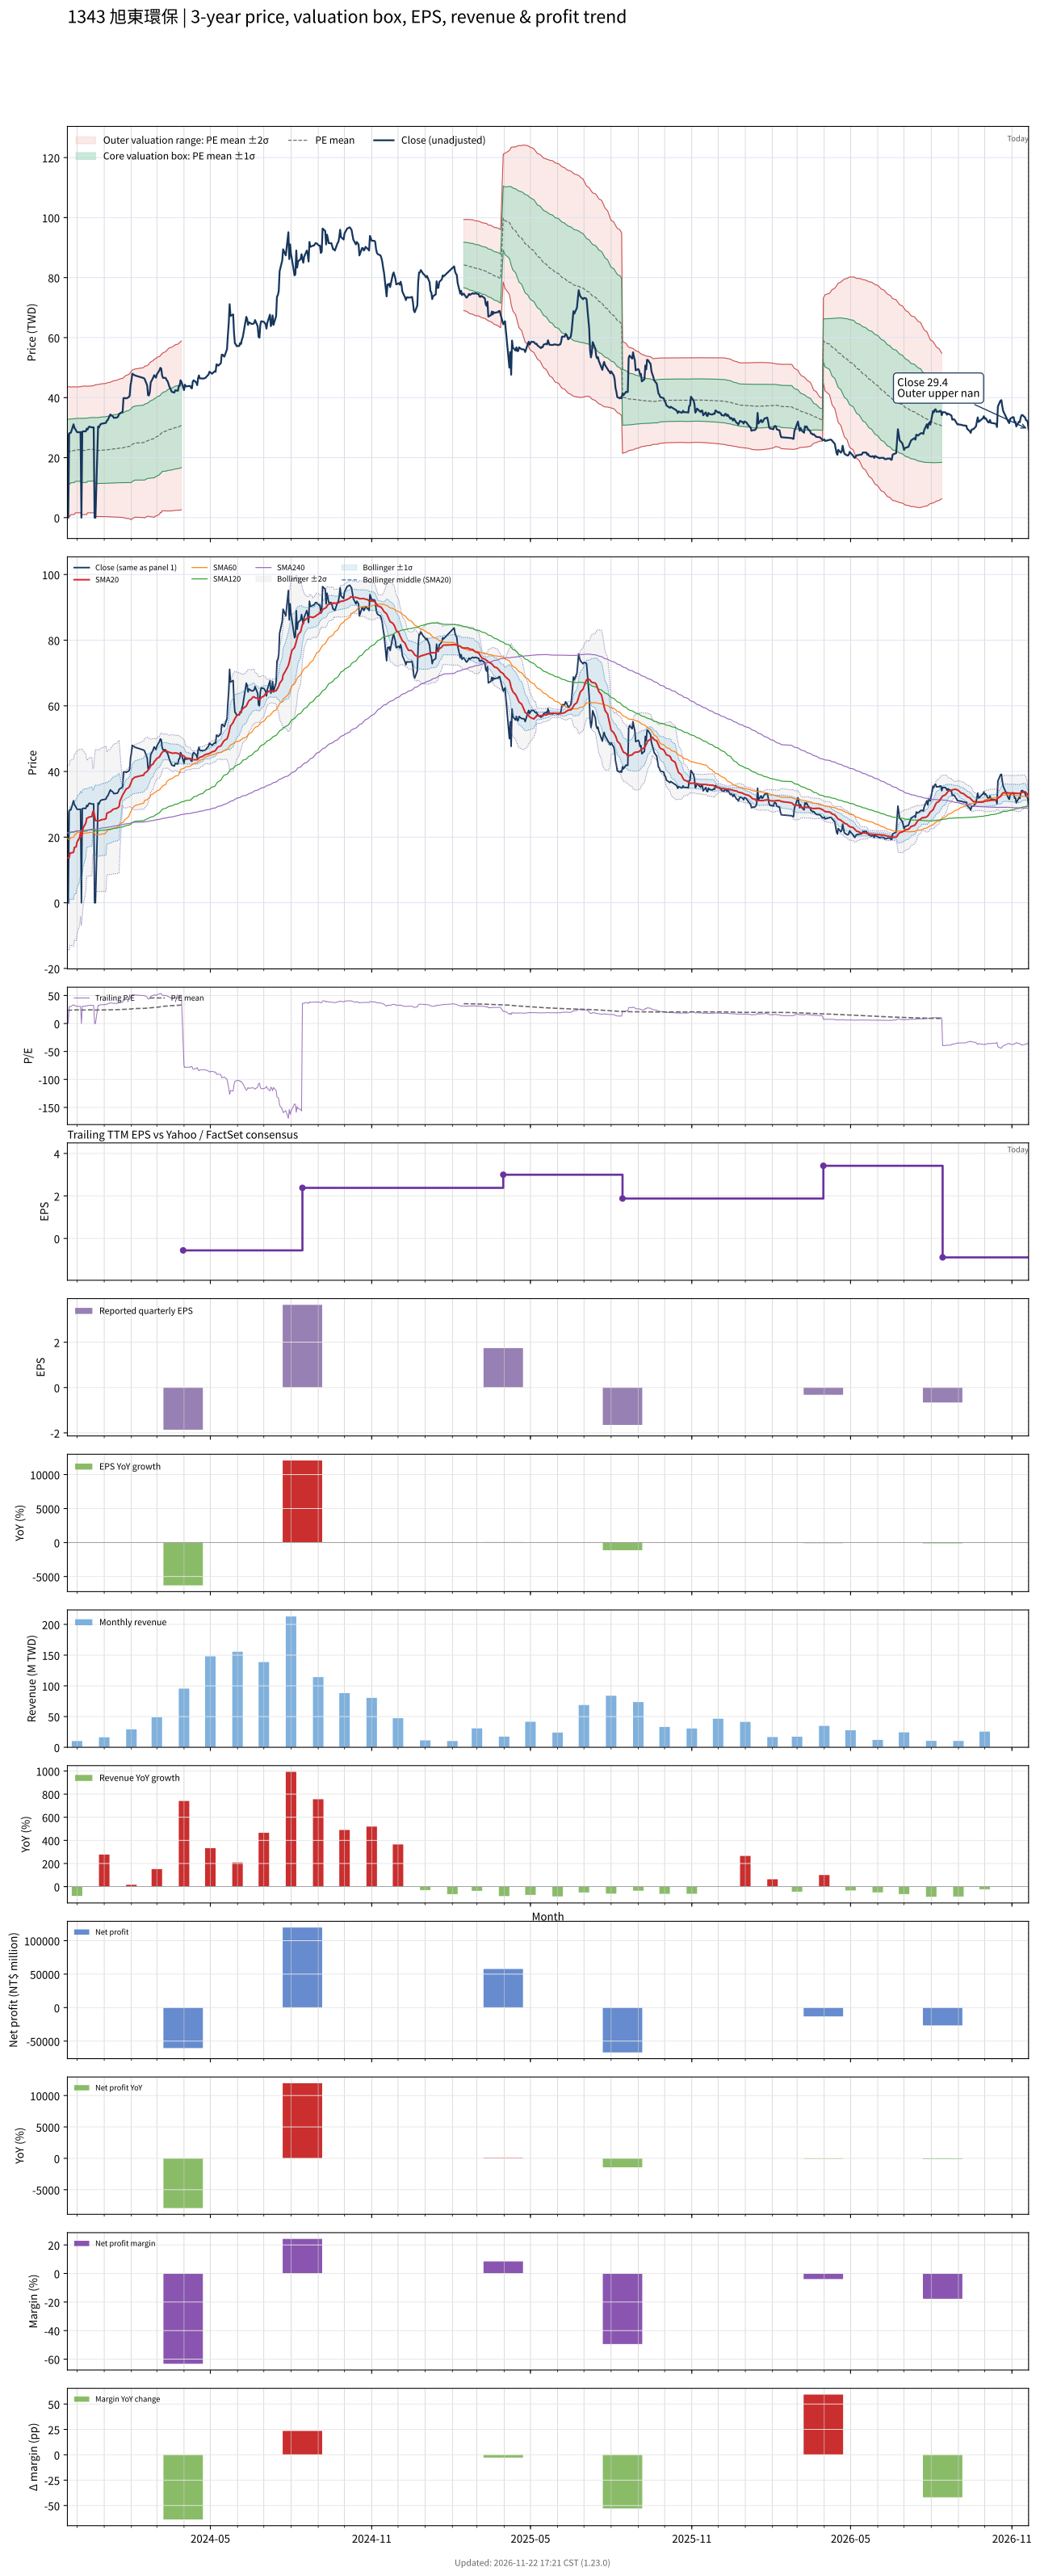

Values plotted in this chart, from the file beside it:
# chart-version: skill-stock-dynamic-val…
date, close, available_date, period_end, eps, ttm_eps, pe, pe_mean, pe_std, price_m2, price_m1, price_mean, price_p1, price_p2, forward_eps, forward_pe, forward_pe_mean, forward_pe_std, forward_price_m2, forward_price_m1, forward_price_mean, forward_price_p1, forward_price_p2, sma20
2023-11-20, 27.6, 2023-08-14, 2023-06-30, 0.16, 0.9297, 29.69, 23.92, 11.41, 1.029, 11.63, 22.24, 32.84, 43.45, , , , , , , , , , 13.68
2023-11-21, 0.000000, 2023-08-14, 2023-06-30, 0.16, 0.9297, 0.000000, 23.68, 11.6, 0.438, 11.23, 22.01, 32.8, 43.59, , , , , , , , , , 13.68
2023-11-22, 28.13, 2023-08-14, 2023-06-30, 0.16, 0.9297, 30.26, 23.69, 11.61, 0.4376, 11.23, 22.02, 32.81, 43.61, , , , , , , , , , 13.72
2023-11-23, 28.17, 2023-08-14, 2023-06-30, 0.16, 0.9297, 30.3, 23.7, 11.61, 0.4371, 11.23, 22.03, 32.83, 43.62, , , , , , , , , , 15.13
2023-11-24, 28.33, 2023-08-14, 2023-06-30, 0.16, 0.9297, 30.48, 23.95, 11.42, 1.028, 11.65, 22.27, 32.89, 43.5, , , , , , , , , , 15.18
2023-11-27, 31.1, 2023-08-14, 2023-06-30, 0.16, 0.9297, 33.45, 23.99, 11.45, 1.019, 11.66, 22.3, 32.94, 43.58, , , , , , , , , , 15.36
2023-11-28, 29.96, 2023-08-14, 2023-06-30, 0.16, 0.9297, 32.23, 24.01, 11.46, 1.014, 11.67, 22.33, 32.98, 43.64, , , , , , , , , , 16.86
2023-11-29, 29.51, 2023-08-14, 2023-06-30, 0.16, 0.9297, 31.74, 24.28, 11.27, 1.622, 12.1, 22.57, 33.05, 43.52, , , , , , , , , , 16.97
2023-11-30, 29.02, 2023-08-14, 2023-06-30, 0.16, 0.9297, 31.22, 24.3, 11.28, 1.621, 12.1, 22.59, 33.07, 43.56, , , , , , , , , , 17.05
2023-12-01, 28.5, 2023-08-14, 2023-06-30, 0.16, 0.9297, 30.65, 24.31, 11.28, 1.621, 12.11, 22.6, 33.09, 43.58, , , , , , , , , , 18.47
2023-12-04, 28.46, 2023-08-14, 2023-06-30, 0.16, 0.9297, 30.61, 24.32, 11.29, 1.621, 12.12, 22.61, 33.11, 43.6, , , , , , , , , , 19.89
2023-12-05, 28.54, 2023-08-14, 2023-06-30, 0.16, 0.9297, 30.7, 24.33, 11.29, 1.621, 12.12, 22.62, 33.12, 43.62, , , , , , , , , , 21.32
2023-12-06, 0.000000, 2023-08-14, 2023-06-30, 0.16, 0.9297, 0.000000, 24.08, 11.5, 1.01, 11.7, 22.39, 33.07, 43.76, , , , , , , , , , 19.95
2023-12-07, 28.62, 2023-08-14, 2023-06-30, 0.16, 0.9297, 30.78, 24.09, 11.5, 1.009, 11.7, 22.4, 33.09, 43.79, , , , , , , , , , 21.38
2023-12-08, 28.78, 2023-08-14, 2023-06-30, 0.16, 0.9297, 30.96, 24.11, 11.51, 1.008, 11.71, 22.41, 33.11, 43.81, , , , , , , , , , 22.82
2023-12-11, 28.74, 2023-08-14, 2023-06-30, 0.16, 0.9297, 30.91, 24.11, 11.51, 1.008, 11.71, 22.42, 33.12, 43.82, , , , , , , , , , 24.26
2023-12-12, 29.63, 2023-08-14, 2023-06-30, 0.16, 0.9297, 31.88, 24.13, 11.53, 1.005, 11.72, 22.43, 33.15, 43.86, , , , , , , , , , 25.74
2023-12-13, 29.35, 2023-08-14, 2023-06-30, 0.16, 0.9297, 31.57, 24.39, 11.33, 1.616, 12.15, 22.68, 33.21, 43.74, , , , , , , , , , 25.83
2023-12-14, 30, 2023-08-14, 2023-06-30, 0.16, 0.9297, 32.27, 24.42, 11.34, 1.612, 12.16, 22.7, 33.25, 43.79, , , , , , , , , , 25.98
2023-12-15, 30.33, 2023-08-14, 2023-06-30, 0.16, 0.9297, 32.62, 24.45, 11.36, 1.608, 12.17, 22.73, 33.29, 43.84, , , , , , , , , , 26.14
2023-12-18, 30.08, 2023-08-14, 2023-06-30, 0.16, 0.9297, 32.36, 24.47, 11.37, 1.605, 12.18, 22.75, 33.32, 43.9, , , , , , , , , , 26.26
2023-12-19, 30.08, 2023-08-14, 2023-06-30, 0.16, 0.9297, 32.36, 24.5, 11.39, 1.602, 12.19, 22.77, 33.36, 43.94, , , , , , , , , , 27.77
2023-12-20, 30.08, 2023-08-14, 2023-06-30, 0.16, 0.9297, 32.36, 24.52, 11.4, 1.599, 12.2, 22.79, 33.39, 43.99, , , , , , , , , , 27.86
2023-12-21, 0.000000, 2023-08-14, 2023-06-30, 0.16, 0.9297, 0.000000, 24.27, 11.61, 0.9837, 11.77, 22.56, 33.35, 44.14, , , , , , , , , , 26.46
2023-12-22, 0.000000, 2023-08-14, 2023-06-30, 0.16, 0.9297, 0.000000, 24.03, 11.81, 0.3853, 11.36, 22.34, 33.31, 44.29, , , , , , , , , , 25.04
2023-12-25, 30.37, 2023-08-14, 2023-06-30, 0.16, 0.9297, 32.66, 24.06, 11.82, 0.3809, 11.37, 22.37, 33.36, 44.35, , , , , , , , , , 25
2023-12-26, 30.04, 2023-08-14, 2023-06-30, 0.16, 0.9297, 32.31, 24.08, 11.84, 0.3775, 11.38, 22.39, 33.39, 44.4, , , , , , , , , , 25.01
2023-12-27, 30.77, 2023-08-14, 2023-06-30, 0.16, 0.9297, 33.1, 24.12, 11.86, 0.3715, 11.4, 22.42, 33.44, 44.47, , , , , , , , , , 25.07
2023-12-28, 31.18, 2023-08-14, 2023-06-30, 0.16, 0.9297, 33.54, 24.15, 11.88, 0.3637, 11.41, 22.45, 33.5, 44.54, , , , , , , , , , 25.18
2023-12-29, 31.3, 2023-08-14, 2023-06-30, 0.16, 0.9297, 33.67, 24.18, 11.9, 0.3552, 11.42, 22.48, 33.55, 44.61, , , , , , , , , , 25.32
2024-01-02, 31.5, 2023-08-14, 2023-06-30, 0.16, 0.9297, 33.89, 24.22, 11.92, 0.3462, 11.43, 22.52, 33.6, 44.69, , , , , , , , , , 25.47
2024-01-03, 31.59, 2023-08-14, 2023-06-30, 0.16, 0.9297, 33.97, 24.26, 11.95, 0.3371, 11.45, 22.55, 33.66, 44.77, , , , , , , , , , 25.62
2024-01-04, 32.32, 2023-08-14, 2023-06-30, 0.16, 0.9297, 34.76, 24.31, 11.98, 0.3241, 11.46, 22.6, 33.73, 44.87, , , , , , , , , , 27.24
2024-01-05, 32.52, 2023-08-14, 2023-06-30, 0.16, 0.9297, 34.98, 24.35, 12.01, 0.3105, 11.48, 22.64, 33.81, 44.97, , , , , , , , , , 27.43
2024-01-08, 34.39, 2023-08-14, 2023-06-30, 0.16, 0.9297, 36.99, 24.42, 12.06, 0.2828, 11.49, 22.7, 33.91, 45.12, , , , , , , , , , 27.71
2024-01-09, 34.07, 2023-08-14, 2023-06-30, 0.16, 0.9297, 36.64, 24.48, 12.1, 0.2592, 11.51, 22.76, 34.01, 45.26, , , , , , , , , , 27.98
2024-01-10, 33.94, 2023-08-14, 2023-06-30, 0.16, 0.9297, 36.51, 24.54, 12.14, 0.2372, 11.53, 22.82, 34.11, 45.4, , , , , , , , , , 28.2
2024-01-11, 33.7, 2023-08-14, 2023-06-30, 0.16, 0.9297, 36.25, 24.6, 12.18, 0.2182, 11.55, 22.87, 34.2, 45.53, , , , , , , , , , 28.41
2024-01-12, 33.25, 2023-08-14, 2023-06-30, 0.16, 0.9297, 35.77, 24.65, 12.22, 0.2023, 11.56, 22.92, 34.28, 45.64, , , , , , , , , , 28.58
2024-01-15, 33.33, 2023-08-14, 2023-06-30, 0.16, 0.9297, 35.86, 24.7, 12.25, 0.1863, 11.58, 22.97, 34.36, 45.75, , , , , , , , , , 28.73
2024-01-16, 33.41, 2023-08-14, 2023-06-30, 0.16, 0.9297, 35.94, 24.76, 12.29, 0.1705, 11.59, 23.02, 34.44, 45.86, , , , , , , , , , 28.89
2024-01-17, 33.82, 2023-08-14, 2023-06-30, 0.16, 0.9297, 36.38, 24.81, 12.32, 0.1518, 11.61, 23.07, 34.52, 45.98, , , , , , , , , , 29.08
2024-01-18, 34.55, 2023-08-14, 2023-06-30, 0.16, 0.9297, 37.17, 24.87, 12.37, 0.1284, 11.63, 23.12, 34.62, 46.12, , , , , , , , , , 29.3
2024-01-19, 34.76, 2023-08-14, 2023-06-30, 0.16, 0.9297, 37.39, 24.94, 12.41, 0.1048, 11.64, 23.19, 34.73, 46.27, , , , , , , , , , 31.04
2024-01-22, 35.28, 2023-08-14, 2023-06-30, 0.16, 0.9297, 37.95, 25, 12.46, 0.07602, 11.66, 23.24, 34.83, 46.41, , , , , , , , , , 32.8
2024-01-23, 39.84, 2023-08-14, 2023-06-30, 0.16, 0.9297, 42.85, 25.09, 12.55, -0.007905, 11.66, 23.33, 35, 46.67, , , , , , , , , , 33.28
2024-01-24, 39.88, 2023-08-14, 2023-06-30, 0.16, 0.9297, 42.9, 25.19, 12.64, -0.08989, 11.66, 23.42, 35.17, 46.92, , , , , , , , , , 33.77
2024-01-25, 39.84, 2023-08-14, 2023-06-30, 0.16, 0.9297, 42.85, 25.29, 12.73, -0.1686, 11.67, 23.51, 35.35, 47.18, , , , , , , , , , 34.22
2024-01-26, 39.72, 2023-08-14, 2023-06-30, 0.16, 0.9297, 42.72, 25.38, 12.82, -0.2431, 11.68, 23.6, 35.52, 47.44, , , , , , , , , , 34.65
2024-01-29, 40.16, 2023-08-14, 2023-06-30, 0.16, 0.9297, 43.2, 25.48, 12.91, -0.3218, 11.68, 23.69, 35.69, 47.7, , , , , , , , , , 35.09
2024-01-30, 40.65, 2023-08-14, 2023-06-30, 0.16, 0.9297, 43.73, 25.58, 13.01, -0.4051, 11.69, 23.78, 35.88, 47.97, , , , , , , , , , 35.55
2024-01-31, 44.07, 2023-08-14, 2023-06-30, 0.16, 0.9297, 47.4, 25.72, 13.15, -0.5437, 11.68, 23.91, 36.14, 48.36, , , , , , , , , , 36.17
2024-02-01, 45.69, 2023-08-14, 2023-06-30, 0.16, 0.9297, 49.15, 25.87, 13.32, -0.7092, 11.67, 24.05, 36.43, 48.81, , , , , , , , , , 36.84
2024-02-02, 47.97, 2023-08-14, 2023-06-30, 0.16, 0.9297, 51.6, 26.3, 13.31, -0.2922, 12.08, 24.45, 36.82, 49.19, , , , , , , , , , 37.62
2024-02-05, 47.4, 2023-08-14, 2023-06-30, 0.16, 0.9297, 50.98, 26.72, 13.27, 0.1638, 12.5, 24.84, 37.18, 49.52, , , , , , , , , , 38.27
2024-02-15, 46.5, 2023-08-14, 2023-06-30, 0.16, 0.9297, 50.02, 26.91, 13.44, 0.01971, 12.52, 25.01, 37.51, 50.01, , , , , , , , , , 38.89
2024-02-16, 46.26, 2023-08-14, 2023-06-30, 0.16, 0.9297, 49.76, 27.09, 13.6, -0.1096, 12.54, 25.18, 37.83, 50.48, , , , , , , , , , 39.5
2024-02-19, 44.07, 2023-08-14, 2023-06-30, 0.16, 0.9297, 47.4, 27.48, 13.5, 0.4536, 13, 25.55, 38.1, 50.65, , , , , , , , , , 40.02
2024-02-20, 40.81, 2023-08-14, 2023-06-30, 0.16, 0.9297, 43.9, 27.63, 13.58, 0.4334, 13.06, 25.68, 38.31, 50.93, , , , , , , , , , 40.4
... 669 more rows
